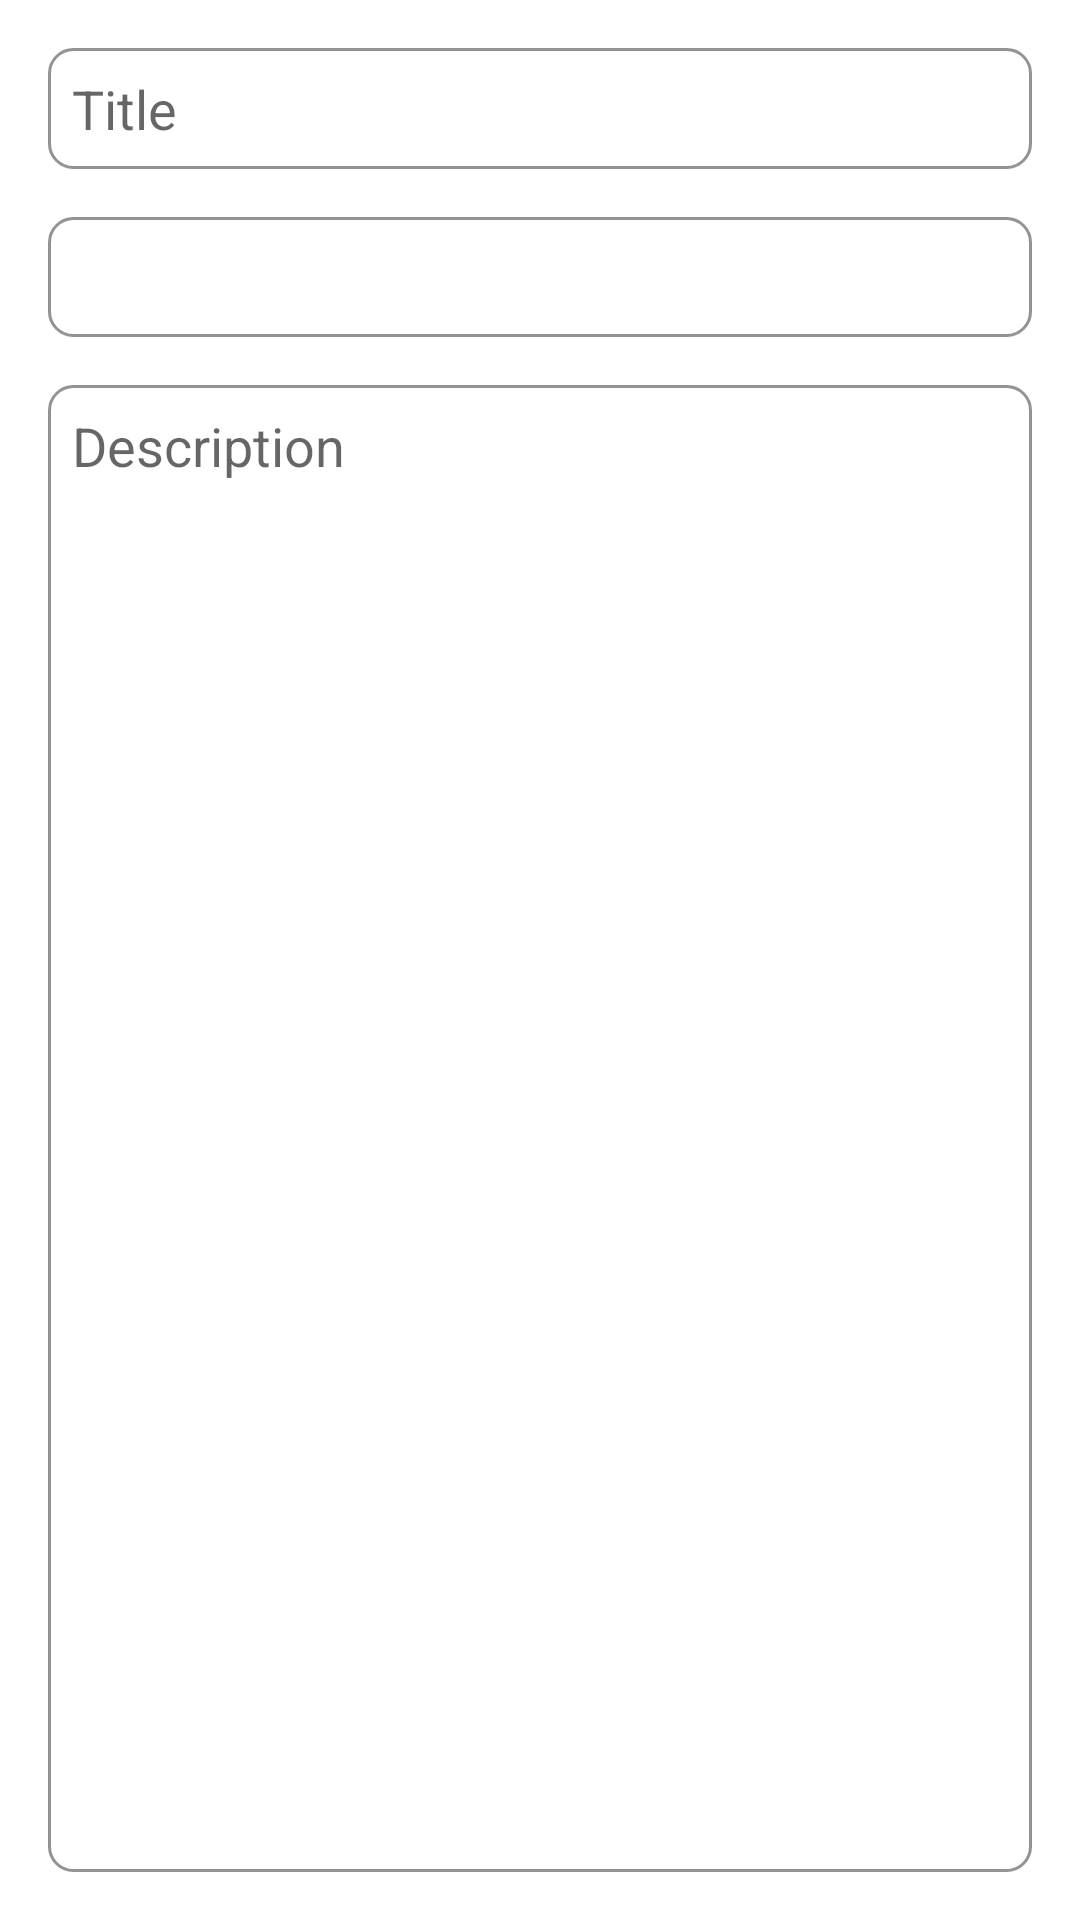

Here is an Android app screen rendered from its layout file. Give the layout XML and the strings, colors and styles it references.
<!-- AndroidManifest.xml: application theme AppTheme -->
<!-- res/layout/fragment_add.xml -->
<?xml version="1.0" encoding="utf-8"?>
<layout xmlns:android="http://schemas.android.com/apk/res/android"
    xmlns:app="http://schemas.android.com/apk/res-auto"
    xmlns:tools="http://schemas.android.com/tools">

    <data>

    </data>

    <androidx.constraintlayout.widget.ConstraintLayout
        android:id="@+id/add_frag"
        android:layout_width="match_parent"
        android:layout_height="match_parent"
        android:padding="16dp"
        tools:context=".fragments.AddFragment">





        <EditText
            android:id="@+id/add_title_edtText"
            android:layout_width="0dp"
            android:layout_height="wrap_content"
            android:background="@drawable/add_update_fragments_bg"
            android:ems="10"
            android:gravity="top|left"
            android:hint="Title"
            android:inputType="textMultiLine"
            android:maxLength="10"
            android:overScrollMode="always"
            android:padding="8dp"
            android:scrollbarStyle="insideInset"
            android:scrollbars="vertical"
            android:singleLine="false"
            app:layout_constraintEnd_toEndOf="parent"
            app:layout_constraintStart_toStartOf="parent"
            app:layout_constraintTop_toTopOf="parent"
            />

        <EditText
            android:id="@+id/add_description_edtText"
            android:layout_width="0dp"
            android:layout_height="0dp"
            android:background="@drawable/add_update_fragments_bg"
            android:ems="10"
            android:gravity="top|left"
            android:hint="Description"
            android:inputType="textMultiLine"
            android:overScrollMode="always"
            android:padding="8dp"
            android:scrollbarStyle="insideInset"
            android:scrollbars="vertical"
            android:singleLine="false"
            app:layout_constraintBottom_toBottomOf="parent"
            app:layout_constraintEnd_toEndOf="parent"
            app:layout_constraintStart_toStartOf="parent"
            app:layout_constraintTop_toBottomOf="@+id/add_spinner" />

        <Spinner
            android:id="@+id/add_spinner"
            android:background="@drawable/add_update_fragments_bg"
            android:layout_width="0dp"
            android:layout_height="40dp"
            android:layout_marginTop="16dp"
            android:layout_marginBottom="16dp"
            android:overlapAnchor="false"
            android:padding="2dp"
            android:spinnerMode="dropdown"
            app:layout_constraintBottom_toTopOf="@+id/add_description_edtText"
            app:layout_constraintEnd_toEndOf="parent"
            app:layout_constraintStart_toStartOf="parent"
            app:layout_constraintTop_toBottomOf="@+id/add_title_edtText" />

        <ImageView
            android:id="@+id/imageView"
            android:layout_width="wrap_content"
            android:layout_height="wrap_content"
            android:layout_marginEnd="8dp"
            android:src="@drawable/ic_arrow_down"
            app:layout_constraintBottom_toBottomOf="@+id/add_spinner"
            app:layout_constraintEnd_toEndOf="@+id/add_spinner"
            app:layout_constraintTop_toTopOf="@+id/add_spinner" />
    </androidx.constraintlayout.widget.ConstraintLayout>
</layout>
<!-- resources referenced by this layout -->
<resources>
  <!-- drawable add_update_fragments_bg (drawable) -->
  <?xml version="1.0" encoding="utf-8"?>
  <selector xmlns:android="http://schemas.android.com/apk/res/android">
  
  
      <item android:state_enabled="true" android:state_focused="true">
  
          <shape android:shape="rectangle">
  
              <solid android:color="@android:color/transparent" />
              <corners android:radius="8dp" />
              <stroke android:width="1dp" android:color="@color/colorAccent" />
  
          </shape>
  
      </item>
  
  
      <item android:state_enabled="true">
          <shape android:shape="rectangle">
  
              <solid android:color="@android:color/transparent" />
              <corners android:radius="8dp" />
              <stroke android:width="1dp" android:color="#959292" />
  
          </shape>
  
      </item>
  
  </selector>
  <style name="AppTheme" parent="Theme.MaterialComponents.Light.NoActionBar">
          
          <item name="colorPrimary">@color/colorPrimary</item>
          <item name="colorPrimaryDark">@color/colorPrimaryDark</item>
          <item name="colorAccent">@color/colorAccent</item>
          <item name="autoCompleteTextViewStyle">@style/SearchAutoCompleteTextView</item>
  
      </style>
  <color name="colorAccent">#c2185b</color>
  <color name="colorPrimary">#6200EE</color>
  <color name="colorPrimaryDark">#3700B3</color>
  <style name="SearchAutoCompleteTextView" parent="Widget.AppCompat.Light.AutoCompleteTextView">
          <item name="android:textColor">#fff</item>
          <item name="android:textColorHint">#4DFFFFFF</item>
      </style>
</resources>
